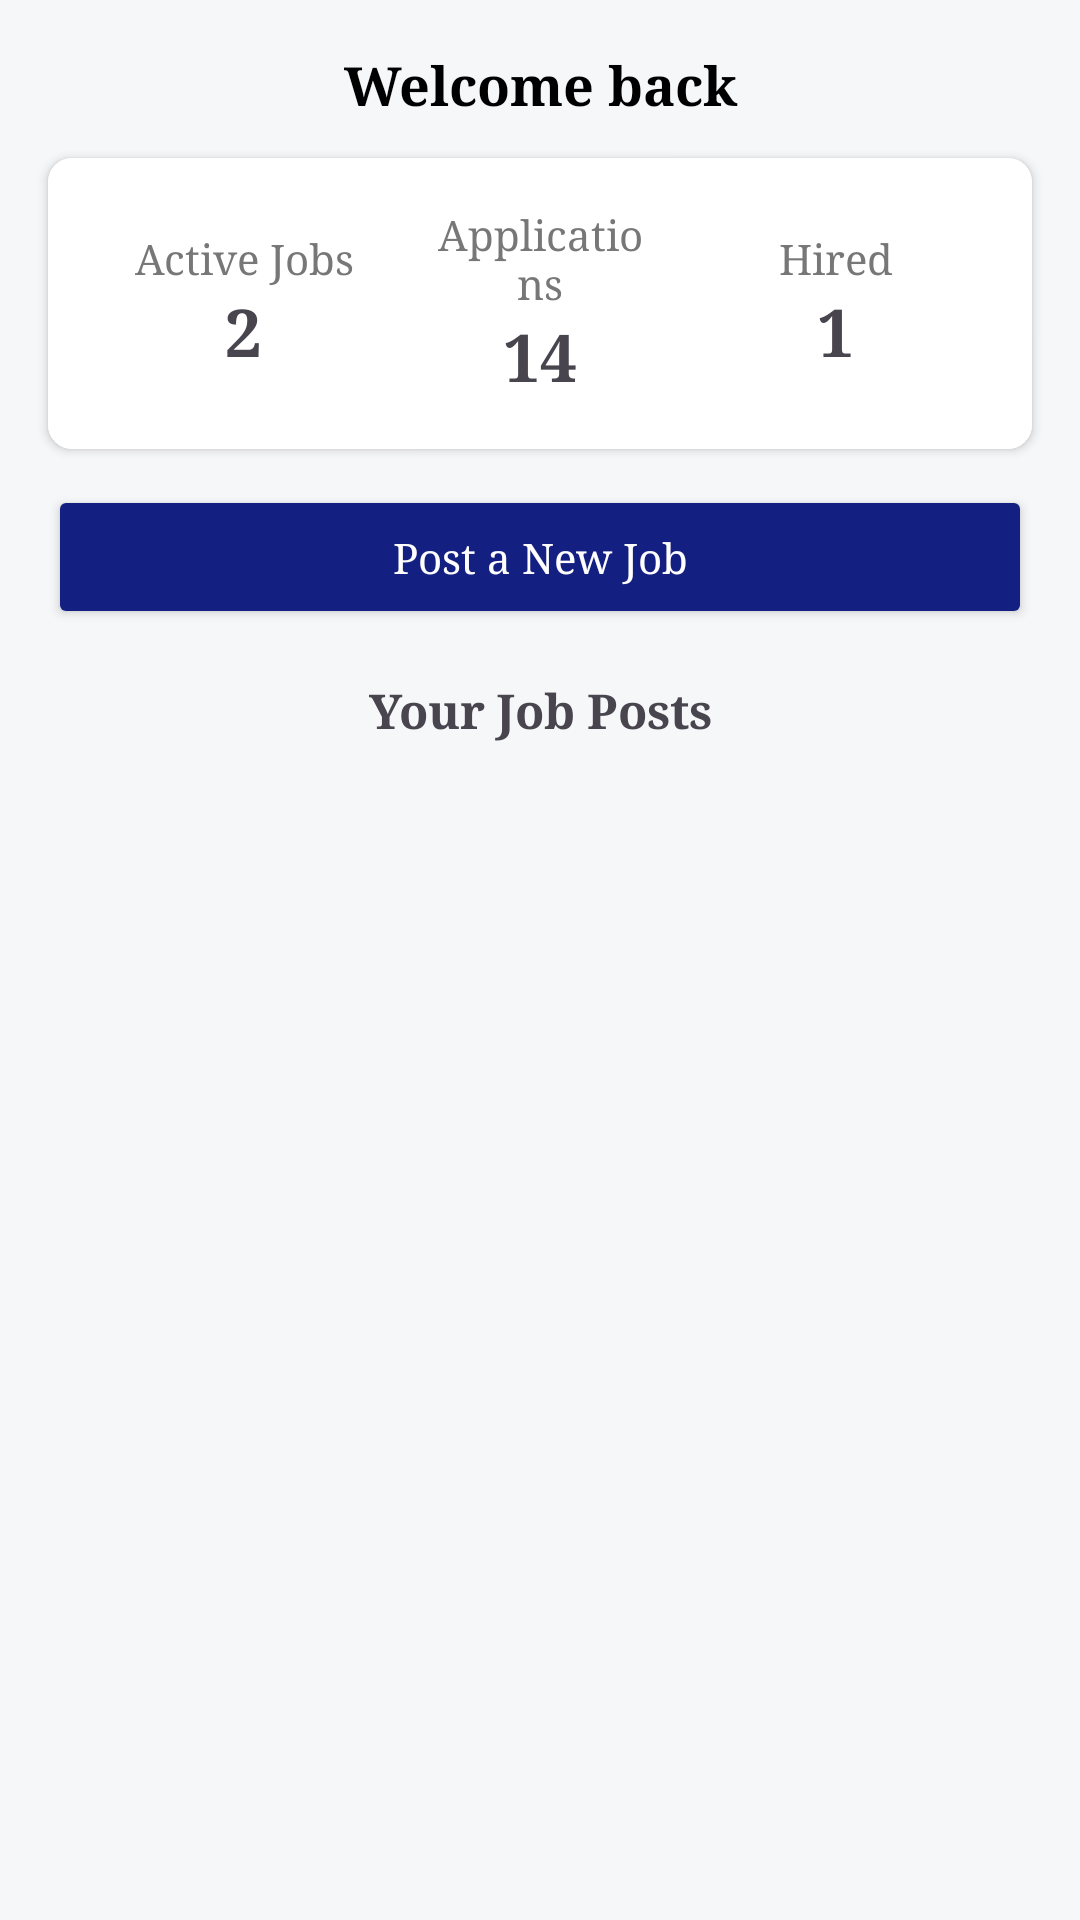

Layout XML and referenced resources for this Android screen:
<!-- AndroidManifest.xml: application theme Theme.FreelanceFlowAndroid -->
<!-- res/layout/fragment_client_dashboard.xml -->
<?xml version="1.0" encoding="utf-8"?>
<androidx.constraintlayout.widget.ConstraintLayout
    xmlns:android="http://schemas.android.com/apk/res/android"
    xmlns:app="http://schemas.android.com/apk/res-auto"
    xmlns:tools="http://schemas.android.com/tools"
    android:id="@+id/container_client_dashboard"
    android:layout_width="match_parent"
    android:layout_height="match_parent"
    android:background="#F6F7F9"
    tools:context=".fragments.ClientDashboardFragment">

    

    
    <TextView
        android:id="@+id/tv_welcome_client"
        android:layout_width="0dp"
        android:layout_height="wrap_content"
        android:text="@string/welcome_back"
        android:textStyle="bold"
        android:textSize="18sp"
        android:textColor="@android:color/black"
        android:fontFamily="serif"
        android:gravity="center"
        android:layout_margin="16dp"
        app:layout_constraintTop_toTopOf="parent"
        app:layout_constraintStart_toStartOf="parent"
        app:layout_constraintEnd_toEndOf="parent"/>

    
    <androidx.cardview.widget.CardView
        android:id="@+id/card_stats"
        android:layout_width="0dp"
        android:layout_height="wrap_content"
        android:layout_marginStart="16dp"
        android:layout_marginEnd="16dp"
        android:layout_marginTop="12dp"
        app:cardCornerRadius="8dp"
        app:cardElevation="2dp"
        app:layout_constraintTop_toBottomOf="@id/tv_welcome_client"
        app:layout_constraintStart_toStartOf="parent"
        app:layout_constraintEnd_toEndOf="parent">

        <LinearLayout
            android:id="@+id/layout_stats"
            android:layout_width="match_parent"
            android:layout_height="wrap_content"
            android:orientation="horizontal"
            android:padding="16dp"
            android:background="@android:color/white"
            android:gravity="center">

            <LinearLayout
                android:layout_width="0dp"
                android:layout_height="wrap_content"
                android:layout_weight="1"
                android:orientation="vertical"
                android:gravity="center">

                <TextView
                    android:layout_width="wrap_content"
                    android:layout_height="wrap_content"
                    android:text="@string/active_jobs_label"
                    android:textColor="#777777"
                    android:fontFamily="serif"
                    android:gravity="center"/>

                <TextView
                    android:id="@+id/tv_active_jobs"
                    android:layout_width="wrap_content"
                    android:layout_height="wrap_content"
                    android:text="2"
                    android:textSize="22sp"
                    android:textStyle="bold"
                    android:fontFamily="serif"
                    android:gravity="center"/>
            </LinearLayout>

            <LinearLayout
                android:layout_width="0dp"
                android:layout_height="wrap_content"
                android:layout_weight="1"
                android:orientation="vertical"
                android:paddingStart="12dp"
                android:paddingEnd="12dp"
                android:gravity="center">

                <TextView
                    android:layout_width="wrap_content"
                    android:layout_height="wrap_content"
                    android:text="@string/applications_label"
                    android:textColor="#777777"
                    android:fontFamily="serif"
                    android:gravity="center"/>

                <TextView
                    android:id="@+id/tv_applications"
                    android:layout_width="wrap_content"
                    android:layout_height="wrap_content"
                    android:text="14"
                    android:textSize="22sp"
                    android:textStyle="bold"
                    android:fontFamily="serif"
                    android:gravity="center"/>
            </LinearLayout>

            <LinearLayout
                android:layout_width="0dp"
                android:layout_height="wrap_content"
                android:layout_weight="1"
                android:orientation="vertical"
                android:gravity="center">

                <TextView
                    android:layout_width="wrap_content"
                    android:layout_height="wrap_content"
                    android:text="@string/hired_label"
                    android:textColor="#777777"
                    android:fontFamily="serif"
                    android:gravity="center"/>

                <TextView
                    android:id="@+id/tv_hired"
                    android:layout_width="wrap_content"
                    android:layout_height="wrap_content"
                    android:text="1"
                    android:textSize="22sp"
                    android:textStyle="bold"
                    android:fontFamily="serif"
                    android:gravity="center"/>
            </LinearLayout>

        </LinearLayout>
    </androidx.cardview.widget.CardView>

    
    <Button
        android:id="@+id/btn_post_job"
        android:layout_width="0dp"
        android:layout_height="wrap_content"
        android:text="@string/post_job_button"
        android:textAllCaps="false"
        android:backgroundTint="#142081"
        android:textColor="@android:color/white"
        android:fontFamily="serif"
        android:layout_marginStart="16dp"
        android:layout_marginEnd="16dp"
        android:layout_marginTop="12dp"
        app:layout_constraintTop_toBottomOf="@id/card_stats"
        app:layout_constraintStart_toStartOf="parent"
        app:layout_constraintEnd_toEndOf="parent"/>

    
    <TextView
        android:id="@+id/tv_jobs_title"
        android:layout_width="0dp"
        android:layout_height="wrap_content"
        android:text="@string/your_job_posts"
        android:textStyle="bold"
        android:textSize="16sp"
        android:fontFamily="serif"
        android:gravity="center"
        android:layout_margin="16dp"
        app:layout_constraintTop_toBottomOf="@id/btn_post_job"
        app:layout_constraintStart_toStartOf="parent"
        app:layout_constraintEnd_toEndOf="parent"/>

    
    <androidx.recyclerview.widget.RecyclerView
        android:id="@+id/rv_client_jobs"
        android:layout_width="0dp"
        android:layout_height="0dp"
        android:layout_marginStart="16dp"
        android:layout_marginEnd="16dp"
        android:layout_marginBottom="16dp"
        android:clipToPadding="false"
        android:paddingBottom="16dp"
        app:layout_constraintTop_toBottomOf="@id/tv_jobs_title"
        app:layout_constraintBottom_toBottomOf="parent"
        app:layout_constraintStart_toStartOf="parent"
        app:layout_constraintEnd_toEndOf="parent"
        tools:listitem="@android:layout/simple_list_item_1" />

</androidx.constraintlayout.widget.ConstraintLayout>
<!-- resources referenced by this layout -->
<resources>
  <string name="active_jobs_label">Active Jobs</string>
  <string name="applications_label">Applications</string>
  <string name="hired_label">Hired</string>
  <string name="post_job_button">Post a New Job</string>
  <string name="welcome_back">Welcome back</string>
  <string name="your_job_posts">Your Job Posts</string>
  <style name="Theme.FreelanceFlowAndroid" parent="Base.Theme.FreelanceFlowAndroid" />
  <style name="Base.Theme.FreelanceFlowAndroid" parent="Theme.Material3.DayNight.NoActionBar">
          
          
      </style>
</resources>
